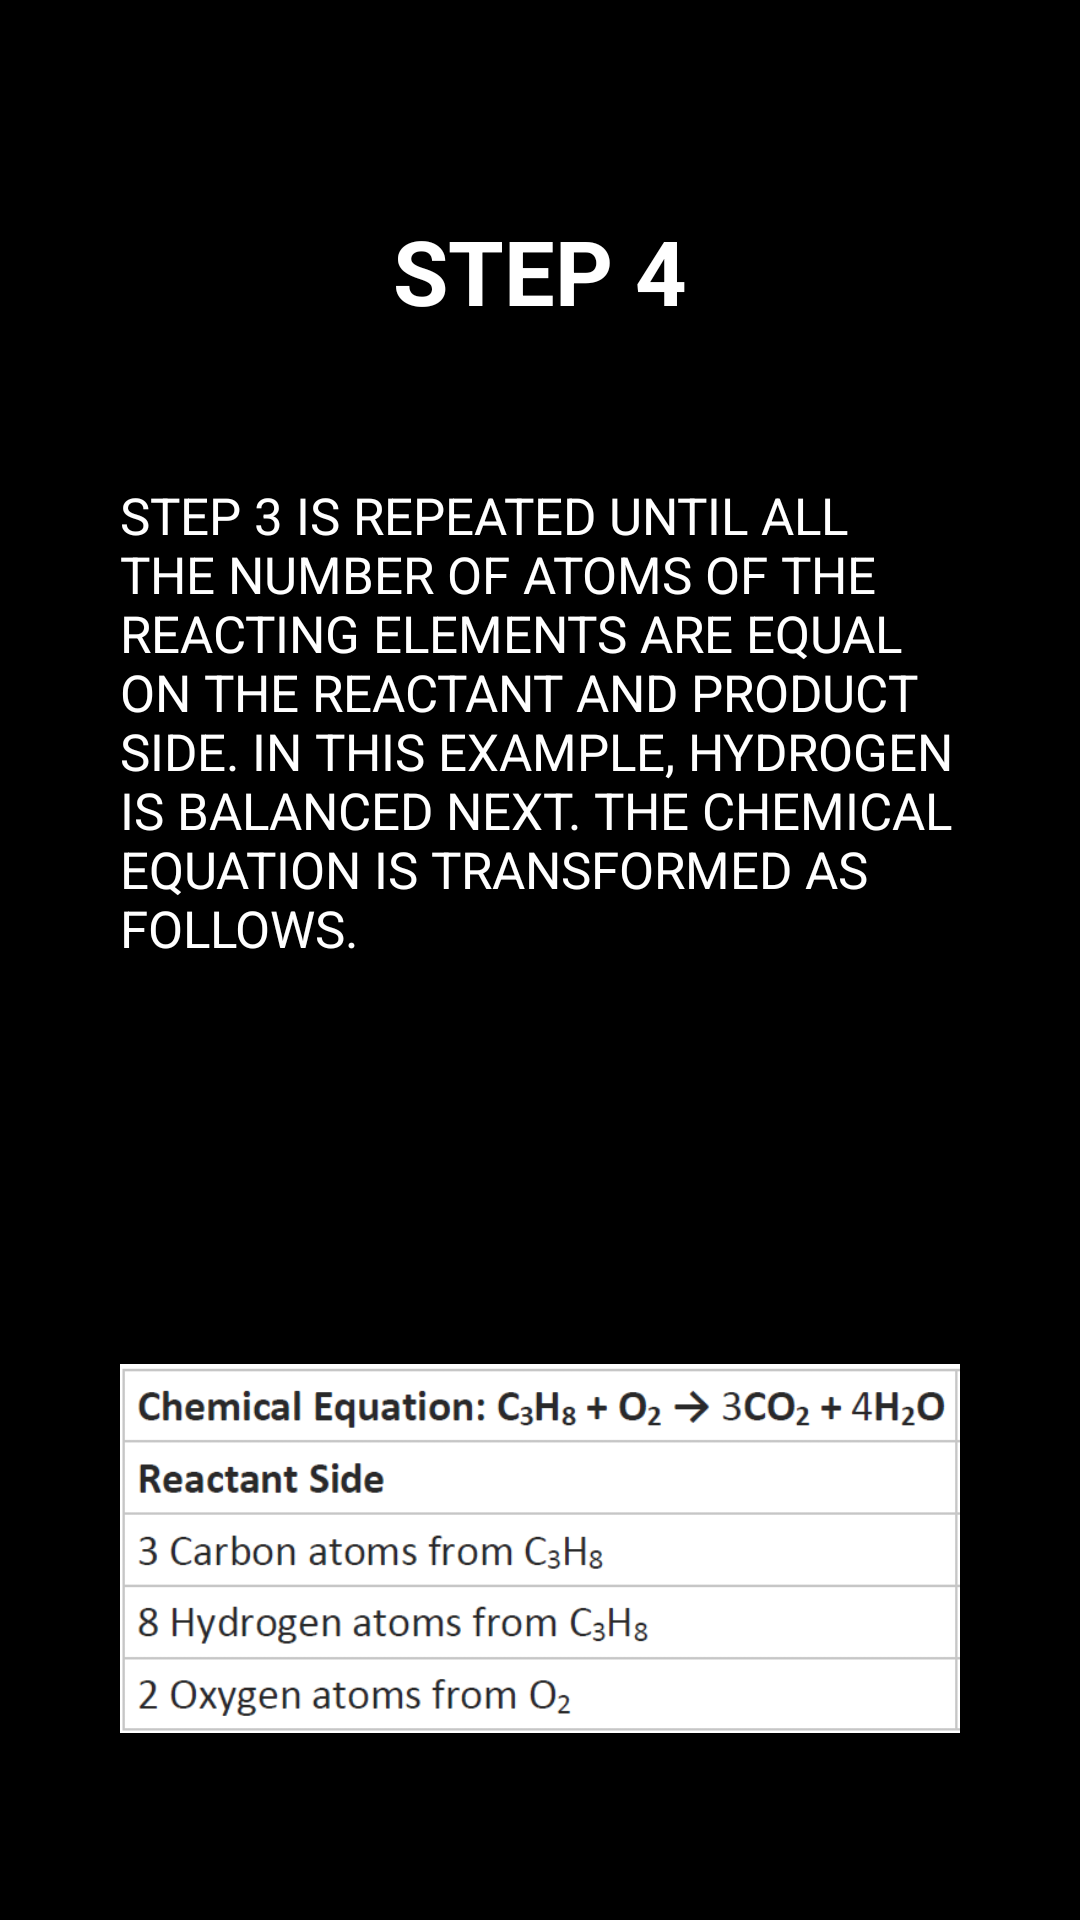

Layout XML and referenced resources for this Android screen:
<!-- AndroidManifest.xml: application theme Theme.ChemEasy -->
<!-- res/layout/activity_learn__t3_d.xml -->
<?xml version="1.0" encoding="utf-8"?>
<androidx.constraintlayout.widget.ConstraintLayout xmlns:android="http://schemas.android.com/apk/res/android"
    xmlns:app="http://schemas.android.com/apk/res-auto"
    xmlns:tools="http://schemas.android.com/tools"
    android:layout_width="match_parent"
    android:layout_height="match_parent"
    android:background="@color/black"

    tools:context=".LearnMenu.Learn_T3_d">

    <ScrollView
        android:layout_width="match_parent"
        android:layout_height="match_parent">
        <LinearLayout
            android:layout_height="wrap_content"
            android:layout_width="match_parent"
            android:orientation="vertical">

            <TextView
                android:id="@+id/textView2"
                android:layout_width="match_parent"
                android:layout_height="wrap_content"
                android:layout_marginTop="50dp"
                android:gravity="center"
                android:padding="20dp"
                android:text="Step 4"
                android:textAllCaps="true"
                android:textColor="@color/white"
                android:textSize="30dp"
                android:textStyle="bold"
                tools:ignore="HardcodedText,SpUsage" />

            <TextView
                android:layout_width="match_parent"
                android:layout_height="wrap_content"
                android:padding="20dp"

                android:background="@drawable/gray_round_bg"
                android:layout_marginHorizontal="20dp"
                android:layout_marginVertical="10dp"
                android:paddingVertical="5dp"
                android:text="Step 3 is repeated until all the number of atoms of the reacting elements are equal on the reactant and product side. In this example, hydrogen is balanced next. The chemical equation is transformed as follows."
                android:textAllCaps="true"
                android:textColor="@color/white"
                android:textSize="17dp"
                tools:ignore="HardcodedText,SpUsage" />

            <ImageView
                android:layout_width="wrap_content"
                android:layout_height="wrap_content"
                android:paddingHorizontal="20dp"
                android:layout_gravity="center"
                android:background="@drawable/gray_round_bg"
                android:layout_marginHorizontal="20dp"
                android:layout_marginVertical="10dp"
                android:paddingVertical="5dp"
                android:src="@drawable/learn_step4_1"
                tools:ignore="ContentDescription" />

            <ImageView
                android:layout_width="wrap_content"
                android:layout_height="wrap_content"
                android:paddingHorizontal="20dp"
                android:background="@drawable/gray_round_bg"
                android:layout_marginHorizontal="20dp"
                android:layout_marginVertical="10dp"
                android:paddingVertical="5dp"
                android:layout_gravity="center"
                android:layout_marginBottom="50dp"
                android:src="@drawable/learn_step4_2"
                tools:ignore="ContentDescription" />

            <TextView
                android:layout_width="match_parent"
                android:layout_height="wrap_content"
                android:padding="20dp"
                android:background="@drawable/gray_round_bg"
                android:layout_marginHorizontal="20dp"
                android:layout_marginVertical="10dp"
                android:paddingVertical="5dp"
                android:text="Now that the hydrogen atoms are balanced, the next element to be balanced is oxygen. There are 10 oxygen atoms on the product side, implying that the reactant side must also contain 10 oxygen atoms."
                android:textAllCaps="true"
                android:textColor="@color/white"
                android:textSize="17dp"
                tools:ignore="HardcodedText,SpUsage" />

            <TextView
                android:layout_width="match_parent"
                android:layout_height="wrap_content"
                android:padding="20dp"
                android:background="@drawable/gray_round_bg"
                android:layout_marginHorizontal="20dp"
                android:layout_marginVertical="10dp"
                android:paddingVertical="5dp"
                android:text="Each 02  molecule contains 2 oxygen atoms. Therefore, the stoichiometric coefficient that must be assigned to the 02 molecule is 5. The updated chemical equation is tabulated below."
                android:textAllCaps="true"
                android:textColor="@color/white"
                android:textSize="17dp"
                tools:ignore="HardcodedText,SpUsage" />

            <ImageView
                android:layout_width="wrap_content"
                android:layout_height="wrap_content"
                android:paddingHorizontal="20dp"
                android:layout_gravity="center"
                android:background="@drawable/gray_round_bg"
                android:layout_marginHorizontal="20dp"
                android:layout_marginVertical="10dp"
                android:paddingVertical="5dp"
                android:layout_marginBottom="50dp"
                android:src="@drawable/learn_step4_3"
                tools:ignore="ContentDescription" />

            <ImageView
                android:layout_width="wrap_content"
                android:layout_height="wrap_content"
                android:paddingHorizontal="20dp"
                android:background="@drawable/gray_round_bg"
                android:layout_marginHorizontal="20dp"
                android:layout_marginVertical="10dp"
                android:paddingVertical="5dp"
                android:layout_gravity="center"
                android:layout_marginBottom="50dp"
                android:src="@drawable/learn_step4_4"
                tools:ignore="ContentDescription" />
            <Button
                android:id="@+id/t3_d_btn_done"
                android:layout_width="wrap_content"
                android:layout_height="wrap_content"
                android:background="@drawable/dark_green_long_rect_btn_xml"
                android:onClick="t3_d_clickDone"
                android:layout_gravity="center"
                android:layout_marginBottom="40dp"
                android:layout_marginTop="10dp"
                android:text="Done"
                android:textColor="@color/white"
                tools:ignore="ButtonStyle,HardcodedText"
                tools:layout_editor_absoluteX="43dp"
                tools:layout_editor_absoluteY="475dp" />

        </LinearLayout>
    </ScrollView>
</androidx.constraintlayout.widget.ConstraintLayout>
<!-- resources referenced by this layout -->
<resources>
  <color name="black">#FF000000</color>
  <color name="white">#FFFFFFFF</color>
  <!-- drawable dark_green_long_rect_btn_xml (drawable) -->
  <?xml version="1.0" encoding="utf-8"?>
  <shape xmlns:tools="http://schemas.android.com/tools"
      xmlns:android="http://schemas.android.com/apk/res/android"
      tools:ignore="MissingDefaultResource">
      <solid android:color="@color/dark_green"/>
      <corners
          android:bottomLeftRadius="20dp"
          android:bottomRightRadius="20dp"
          android:topLeftRadius="20dp"
          android:topRightRadius="20dp"
          />
  
  
  </shape>
  <!-- drawable learn_step4_1: png bitmap (drawable, 28183 bytes) -->
  <!-- drawable learn_step4_2: png bitmap (drawable, 23163 bytes) -->
  <!-- drawable learn_step4_3: png bitmap (drawable, 23586 bytes) -->
  <!-- drawable learn_step4_4: png bitmap (drawable, 18926 bytes) -->
  <style name="Theme.ChemEasy" parent="Theme.AppCompat.DayNight.NoActionBar">
          
          <item name="colorPrimary">@color/purple_500</item>
          <item name="colorPrimaryVariant">@color/purple_700</item>
          <item name="colorOnPrimary">@color/white</item>
          
          <item name="colorSecondary">@color/teal_200</item>
          <item name="colorSecondaryVariant">@color/teal_700</item>
          <item name="colorOnSecondary">@color/black</item>
          
          <item name="android:statusBarColor" tools:targetApi="l">?attr/colorPrimaryVariant</item>
          
      </style>
  <color name="purple_500">#FF6200EE</color>
  <color name="purple_700">#FF3700B3</color>
  <color name="teal_200">#FF03DAC5</color>
  <color name="teal_700">#FF018786</color>
</resources>
